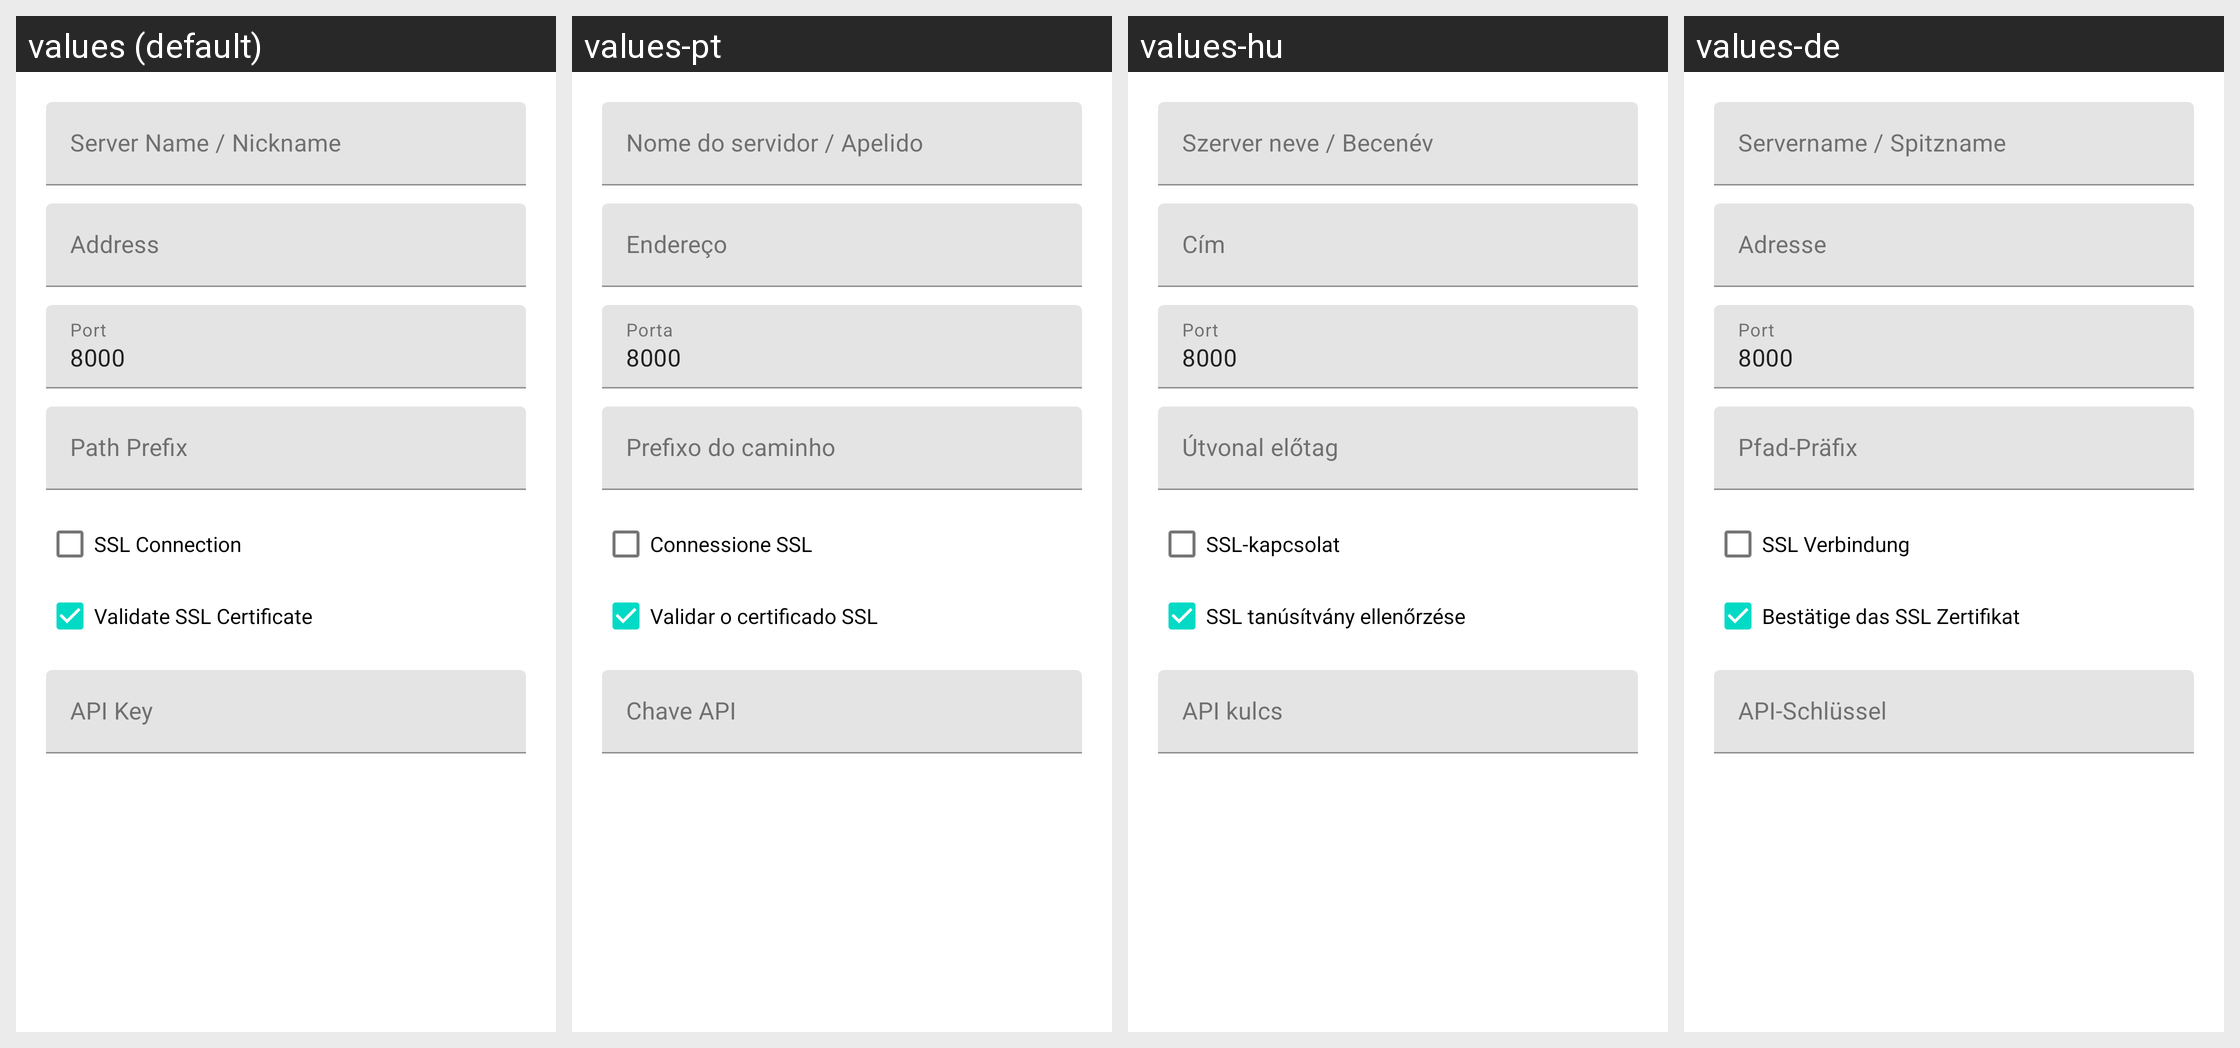

Here is an Android app screen in its default locale and in the app's own translations. Write out the translated-string differences for the strings that appear on this screen.
Android screen res/layout/dialog_server_edit.xml rendered under 4 locales, left to right: values (default), values-pt, values-hu, values-de. Device: Nexus 5 (rendered at 1080×1920; each locale shown at half size, 540×960, under a caption strip naming it); theme AppTheme.ActionBar.
Other locales in the repository, not shown: values-ar, values-el, values-es, values-fr, values-it, values-iw, values-ja, values-nl, values-pl, values-ru, values-sr, values-tr, values-vi.
Strings drawn on this screen, with the default value and each locale's value (text and hints the layout hard-codes, and strings that could not be matched under every locale, appear in the picture but are not listed):

server_name
  values: Server Name / Nickname
  values-pt: Nome do servidor / Apelido
  values-hu: Szerver neve / Becenév
  values-de: Servername / Spitzname

ip
  values: Address
  values-pt: Endereço
  values-hu: Cím
  values-de: Adresse

port
  values: Port
  values-pt: Porta
  values-hu: Port
  values-de: Port

path_prefix
  values: Path Prefix
  values-pt: Prefixo do caminho
  values-hu: Útvonal előtag
  values-de: Pfad-Präfix

ssl
  values: SSL Connection
  values-pt: Connessione SSL
  values-hu: SSL-kapcsolat
  values-de: SSL Verbindung

ssl_validate
  values: Validate SSL Certificate
  values-pt: Validar o certificado SSL
  values-hu: SSL tanúsítvány ellenőrzése
  values-de: Bestätige das SSL Zertifikat

api_key
  values: API Key
  values-pt: Chave API
  values-hu: API kulcs
  values-de: API-Schlüssel
